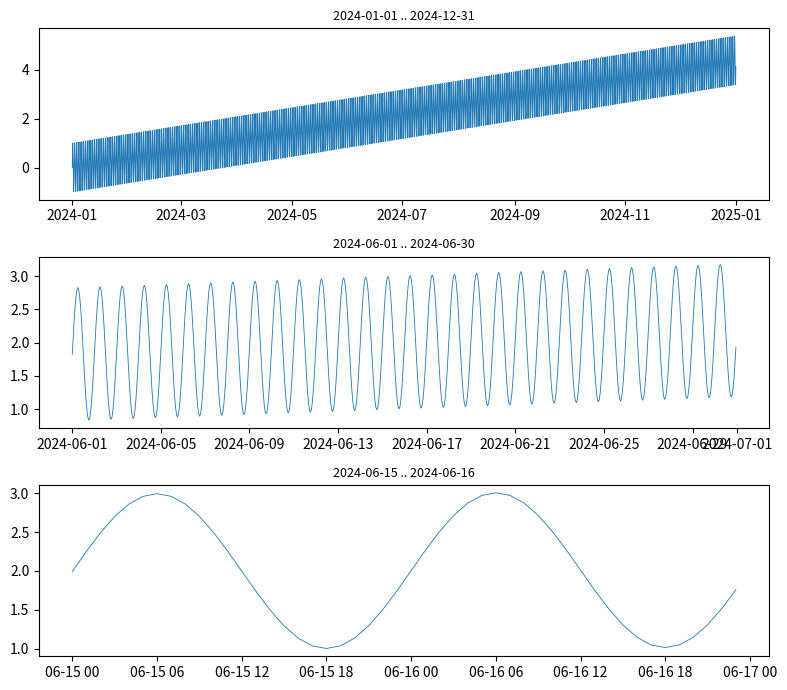

This chart was generated by the following Python code:
# The same series zoomed to a year, a month and a day with automatic date ticks in each panel.
import numpy as np
import pandas as pd
import matplotlib.pyplot as plt

idx = pd.date_range("2024-01-01", periods=24 * 366, freq="h")
s = pd.Series(np.sin(np.arange(len(idx)) * 2 * np.pi / 24) + np.arange(len(idx)) / 2000, index=idx)
fig, axs = plt.subplots(3, 1, figsize=(8, 7))
for ax, (start, end) in zip(axs, [("2024-01-01", "2024-12-31"), ("2024-06-01", "2024-06-30"), ("2024-06-15", "2024-06-16")]):
    part = s[start:end]
    ax.plot(part.index, part.values, lw=0.6)
    ax.set_title(f"{start} .. {end}", fontsize=9)
fig.tight_layout()
fig.canvas.draw()
print([[t.get_text() for t in ax.get_xticklabels()][:2] for ax in axs])
fig.savefig("zooms.png")
